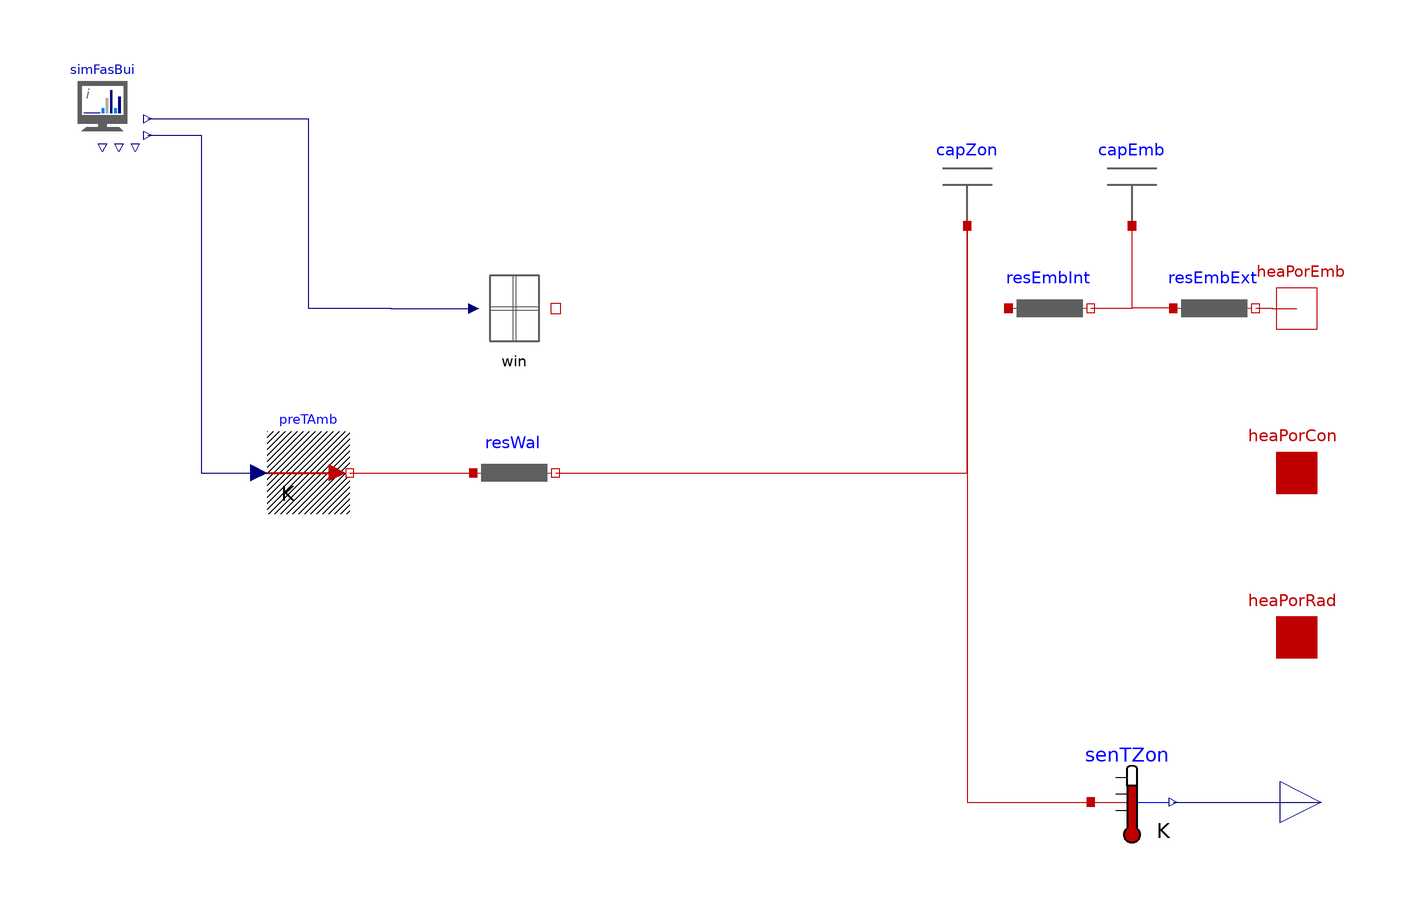

This picture is the connection diagram that the Modelica source below describes through its graphical annotations.

partial model Partial_SZ_ZonEmb "States for zone and embedded heating"
  extends Partial_SZ_Zon;
  parameter SI.HeatCapacity cEmb = 1 "Thermal capacity of the embedded system";
  parameter SI.ThermalResistance rEmb = 1 "Total thermal resistance of the embedded system, in K/W";
  parameter Real posCapEmb(min = 0, max = 1) = 0.5 "Position of the capacity in the embedded system.  0=interor, 1=exterior";
  Capacitor capEmb(c = cEmb) "Thermal capacity of the embedded system" annotation(Placement(transformation(extent = {{50, 60}, {70, 80}})));
  Resistance resEmbExt(r = rEmbExt) "Thermal resistance of embedded heating, exterior" annotation(Placement(transformation(extent = {{70, 30}, {90, 50}})));
  Resistance resEmbInt(r = rEmbInt) "Thermal resistance of embedded heating, interior" annotation(Placement(transformation(extent = {{30, 30}, {50, 50}})));
protected
  parameter SI.ThermalResistance rEmbInt = posCapEmb * rEmb "Thermal resistance of the interior resistance in K/W";
  parameter SI.ThermalResistance rEmbExt = (1 - posCapEmb) * rEmb "Thermal resistance of the exterior resistance in K/W";
equation
  connect(resEmbExt.heaPor_b, heaPorEmb) annotation(Line(points = {{90, 40}, {94, 40}, {94, 39.9057}, {100, 39.9057}}, color = {191, 0, 0}, smooth = Smooth.None));
  connect(resEmbExt.heaPor_a, capEmb.heaPor) annotation(Line(points = {{70, 40}, {60, 40}, {60, 60}}, color = {191, 0, 0}, smooth = Smooth.None));
  connect(resEmbInt.heaPor_b, capEmb.heaPor) annotation(Line(points = {{50, 40}, {60, 40}, {60, 60}}, color = {191, 0, 0}, smooth = Smooth.None));
  annotation(Diagram(coordinateSystem(preserveAspectRatio = true, extent = {{-200, -100}, {100, 100}}), graphics));
end Partial_SZ_ZonEmb;